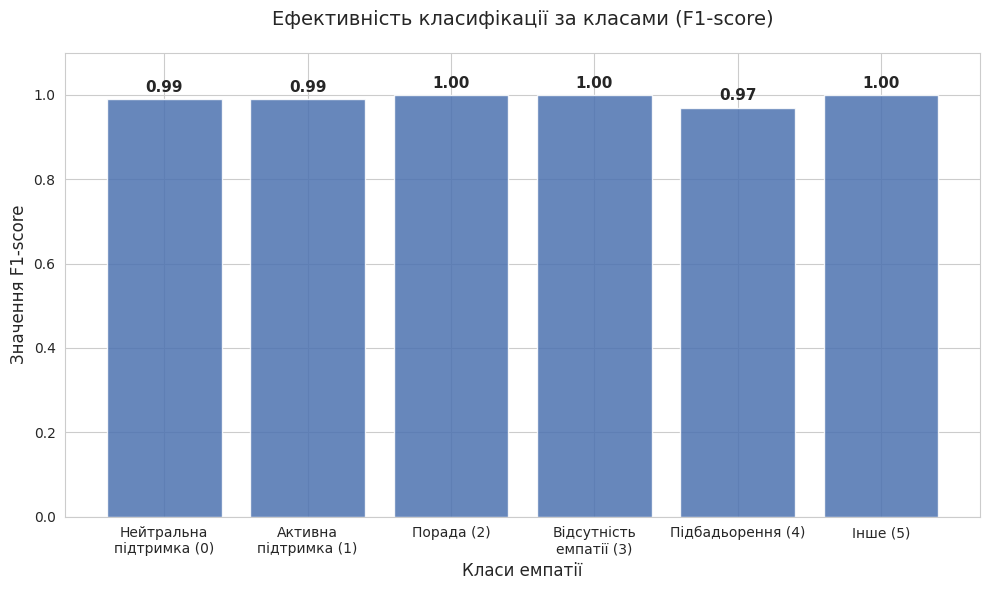
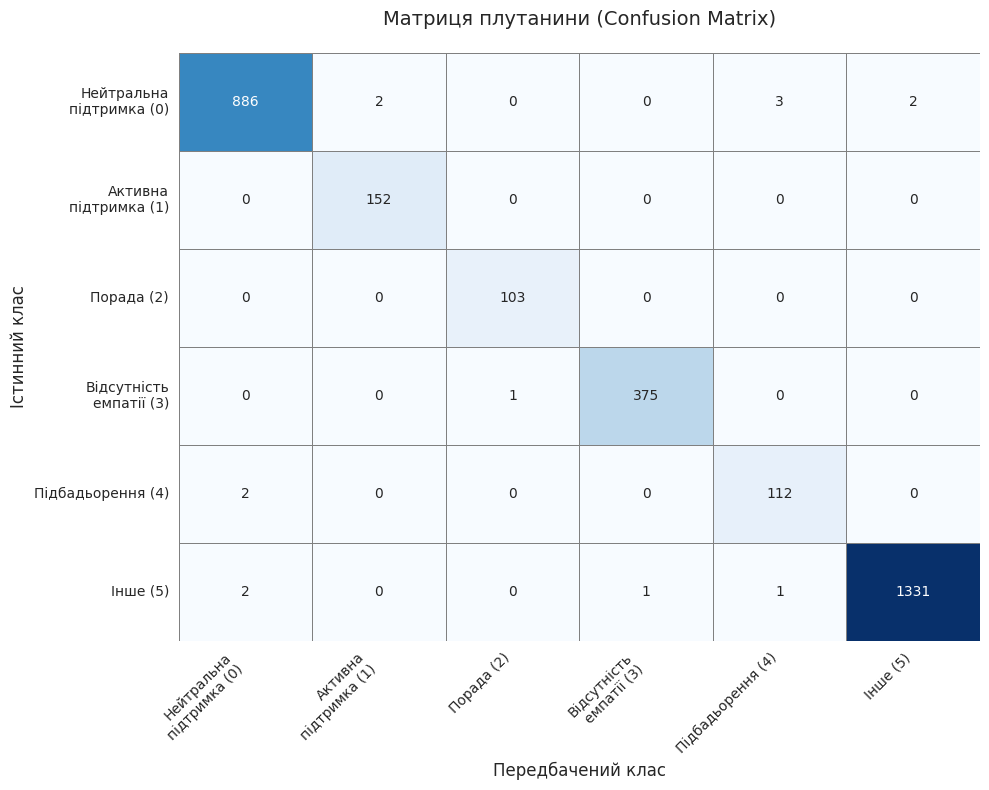

Source code (Python) for these figures, in order:
import matplotlib.pyplot as plt
import seaborn as sns
import numpy as np
import pandas as pd

sns.set_style("whitegrid")
plt.rcParams['font.family'] = 'DejaVu Sans' 

CLASS_NAMES = [
    "Нейтральна\nпідтримка (0)",
    "Активна\nпідтримка (1)",
    "Порада (2)",
    "Відсутність\nемпатії (3)",
    "Підбадьорення (4)",
    "Інше (5)"
]

f1_scores = [0.99, 0.99, 1.00, 1.00, 0.97, 1.00]

cm_data = np.array([
    [886,   2,   0,   0,   3,   2],
    [  0, 152,   0,   0,   0,   0],
    [  0,   0, 103,   0,   0,   0],
    [  0,   0,   1, 375,   0,   0],
    [  2,   0,   0,   0, 112,   0],
    [  2,   0,   0,   1,   1, 1331]
])

def plot_metrics_bar():
    """Малює стовпчикову діаграму F1-score (Рисунок 3.1)"""
    plt.figure(figsize=(10, 6))
    
    colors = ['#4c72b0'] * len(f1_scores)
    
    bars = plt.bar(CLASS_NAMES, f1_scores, color=colors, alpha=0.85)
    
    for bar in bars:
        height = bar.get_height()
        plt.text(bar.get_x() + bar.get_width()/2., height + 0.01,
                 f'{height:.2f}',
                 ha='center', va='bottom', fontsize=11, fontweight='bold')

    plt.title('Ефективність класифікації за класами (F1-score)', fontsize=14, pad=20)
    plt.xlabel('Класи емпатії', fontsize=12)
    plt.ylabel('Значення F1-score', fontsize=12)
    plt.ylim(0, 1.1) 
    
    plt.tight_layout()
    filename = 'metric_barchart_final.png'
    plt.savefig(filename, dpi=300)
    print(f"Графік метрик збережено у файл: {filename}")
    plt.close()

def plot_confusion_matrix():
    """Малює теплову карту матриці плутанини (Рисунок 3.2)"""
    plt.figure(figsize=(10, 8))
    
    sns.heatmap(cm_data, annot=True, fmt='d', cmap='Blues', 
                xticklabels=CLASS_NAMES, 
                yticklabels=CLASS_NAMES,
                linewidths=.5, linecolor='gray', cbar=False)
    
    plt.title('Матриця плутанини (Confusion Matrix)', fontsize=14, pad=20)
    plt.ylabel('Істинний клас', fontsize=12)
    plt.xlabel('Передбачений клас', fontsize=12)
    plt.xticks(rotation=45, ha='right')
    plt.yticks(rotation=0)
    
    plt.tight_layout()
    filename = 'confusion_matrix_final.png'
    plt.savefig(filename, dpi=300)
    print(f"Матрицю плутанини збережено у файл: {filename}")
    plt.close()

if __name__ == "__main__":
    print("Генерація фінальних графіків...")
    plot_metrics_bar()
    plot_confusion_matrix()
    print("Готово! Перевірте папку проекту.")
